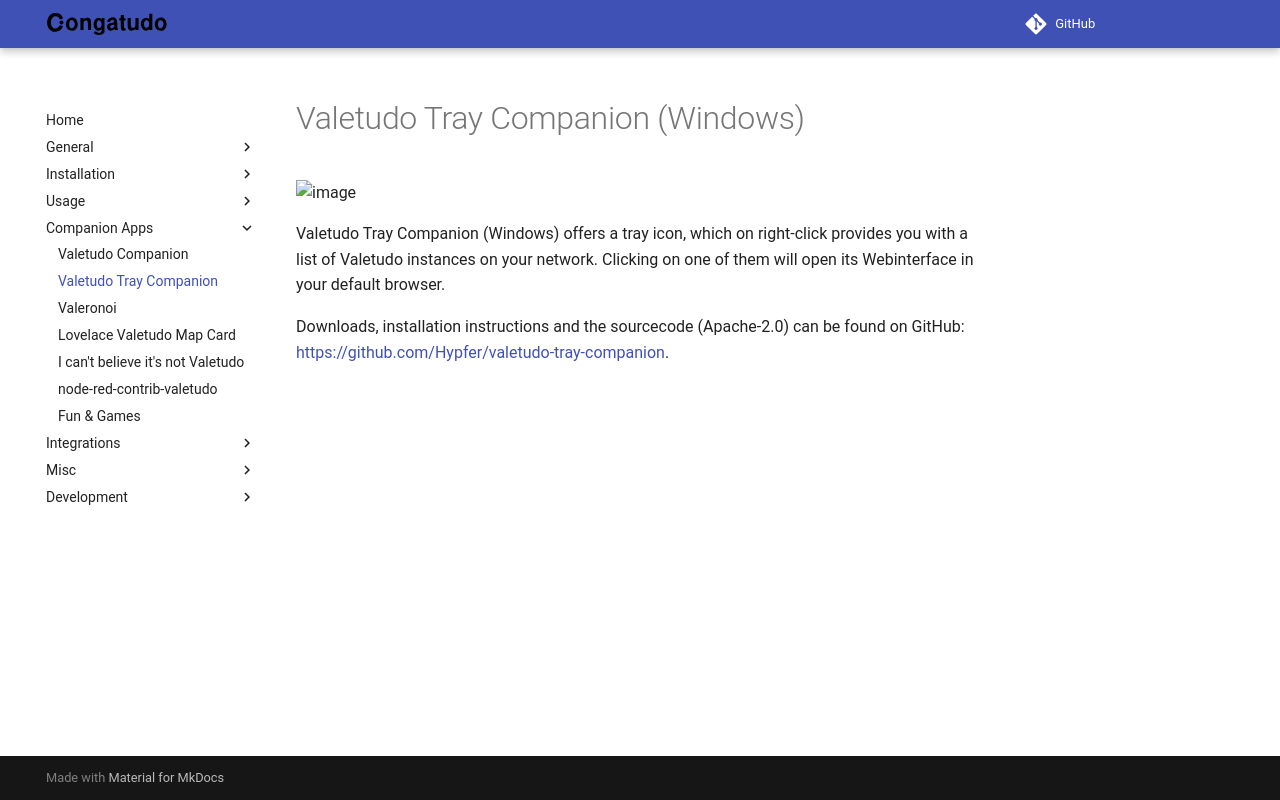

repository: congatudo/Congatudo · page: companion_apps/valetudo_tray_companion/index.html · generator: mkdocs

---
title: Valetudo Tray Companion (Windows)
category: Companion Apps
order: 15
---
# Valetudo Tray Companion (Windows)

![image](https://user-images.githubusercontent.com/974410/156892054-01d113e8-17e3-4a6f-b931-3eb2b54756d4.png)

Valetudo Tray Companion (Windows) offers a tray icon, which on right-click provides you with a list of Valetudo instances on your network.
Clicking on one of them will open its Webinterface in your default browser.

Downloads, installation instructions and the sourcecode (Apache-2.0) can be found on GitHub: [https://github.com/Hypfer/valetudo-tray-companion](https://github.com/Hypfer/valetudo-tray-companion).
